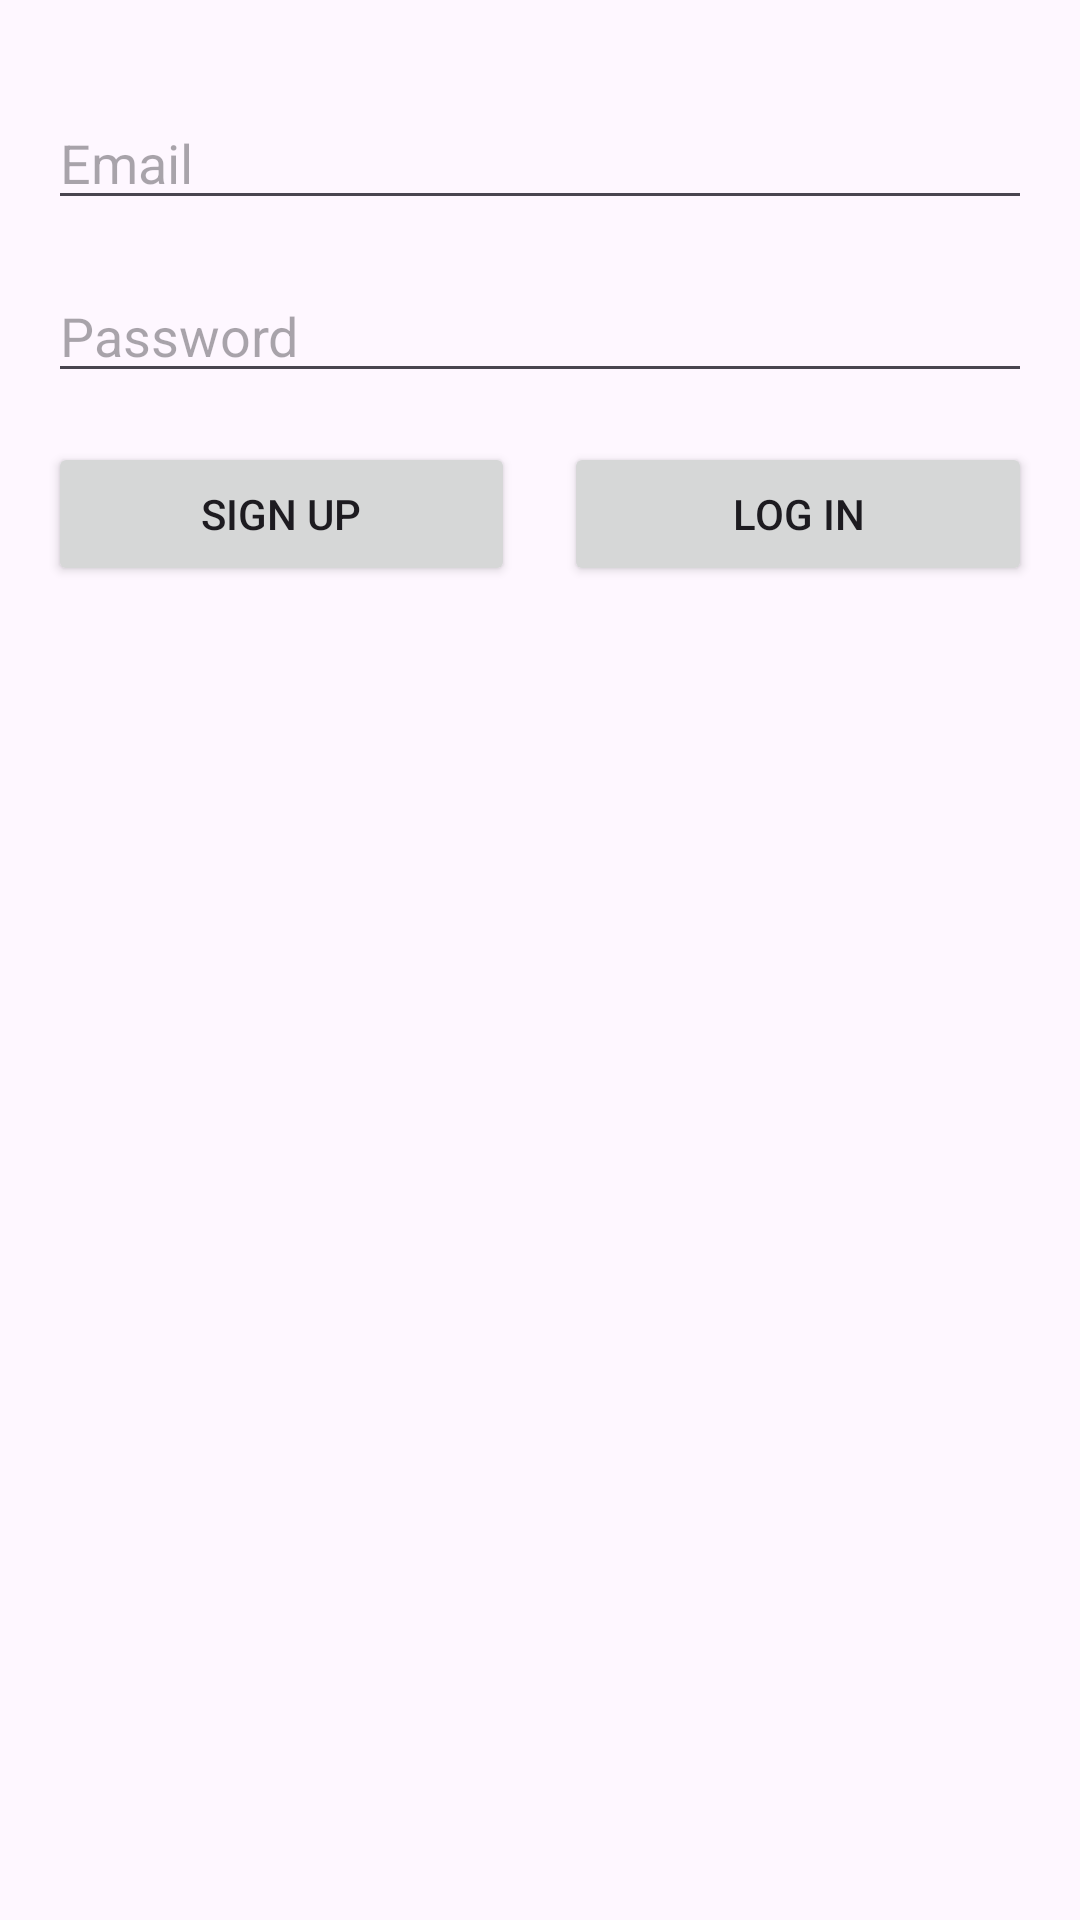

The Android layout XML behind this screen, and the referenced resources:
<!-- AndroidManifest.xml: application theme Theme.AnounymousChatAndroid -->
<!-- res/layout/activity_auth.xml -->
<?xml version="1.0" encoding="utf-8"?>
<androidx.constraintlayout.widget.ConstraintLayout xmlns:android="http://schemas.android.com/apk/res/android"
    xmlns:app="http://schemas.android.com/apk/res-auto"
    xmlns:tools="http://schemas.android.com/tools"
    android:id="@+id/main"
    android:layout_width="match_parent"
    android:layout_height="match_parent"
    tools:context=".AuthActivity">

    <LinearLayout
        android:layout_width="0dp"
        android:layout_height="wrap_content"
        android:layout_marginStart="16dp"
        android:layout_marginTop="32dp"
        android:layout_marginEnd="16dp"
        android:orientation="vertical"
        app:layout_constraintEnd_toEndOf="parent"
        app:layout_constraintStart_toStartOf="parent"
        app:layout_constraintTop_toTopOf="parent">

        <EditText
            android:id="@+id/emailEditText"
            android:layout_width="match_parent"
            android:layout_height="wrap_content"
            android:ems="10"
            android:hint="Email"
            android:inputType="textEmailAddress" />

        <Space
            android:layout_width="match_parent"
            android:layout_height="8pt" />

        <EditText
            android:id="@+id/passwordEditText"
            android:layout_width="match_parent"
            android:layout_height="wrap_content"
            android:ems="10"
            android:hint="Password"
            android:inputType="numberPassword" />

        <Space
            android:layout_width="match_parent"
            android:layout_height="8pt" />

        <LinearLayout
            android:layout_width="match_parent"
            android:layout_height="match_parent"
            android:orientation="horizontal">

            <Button
                android:id="@+id/signUpButton"
                android:layout_width="wrap_content"
                android:layout_height="wrap_content"
                android:layout_weight="1"
                android:text="Sign Up"
                tools:text="Sign Up" />

            <Space
                android:layout_width="8pt"
                android:layout_height="match_parent" />

            <Button
                android:id="@+id/logInButton"
                android:layout_width="wrap_content"
                android:layout_height="wrap_content"
                android:layout_weight="1"
                android:text="Log In" />
        </LinearLayout>
    </LinearLayout>
</androidx.constraintlayout.widget.ConstraintLayout>
<!-- resources referenced by this layout -->
<resources>
  <style name="Theme.AnounymousChatAndroid" parent="Base.Theme.AnounymousChatAndroid" />
  <style name="Base.Theme.AnounymousChatAndroid" parent="Theme.Material3.DayNight.NoActionBar">
          
          
      </style>
</resources>
